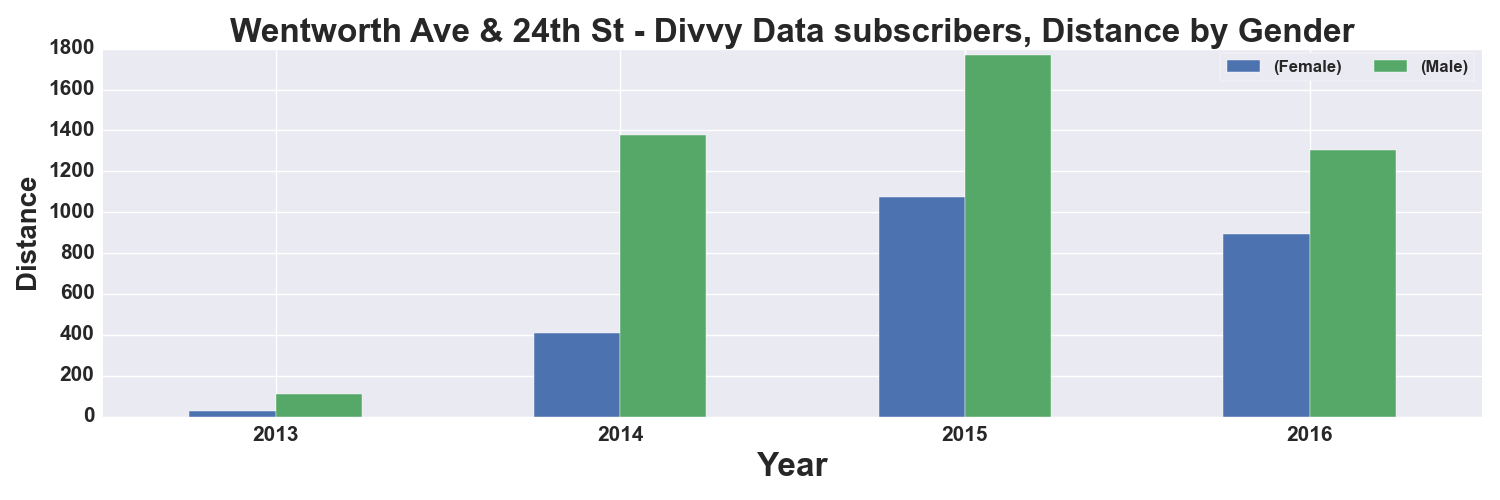

Data behind this chart, as committed beside it:
, START TIME YEAR, DISTANCE_Miles, DISTANCE_Miles
GENDER, , Female, Male
0, 2013, 26.0, 109.0
1, 2014, 408.0, 1379
2, 2015, 1076, 1771
3, 2016, 895.0, 1305
